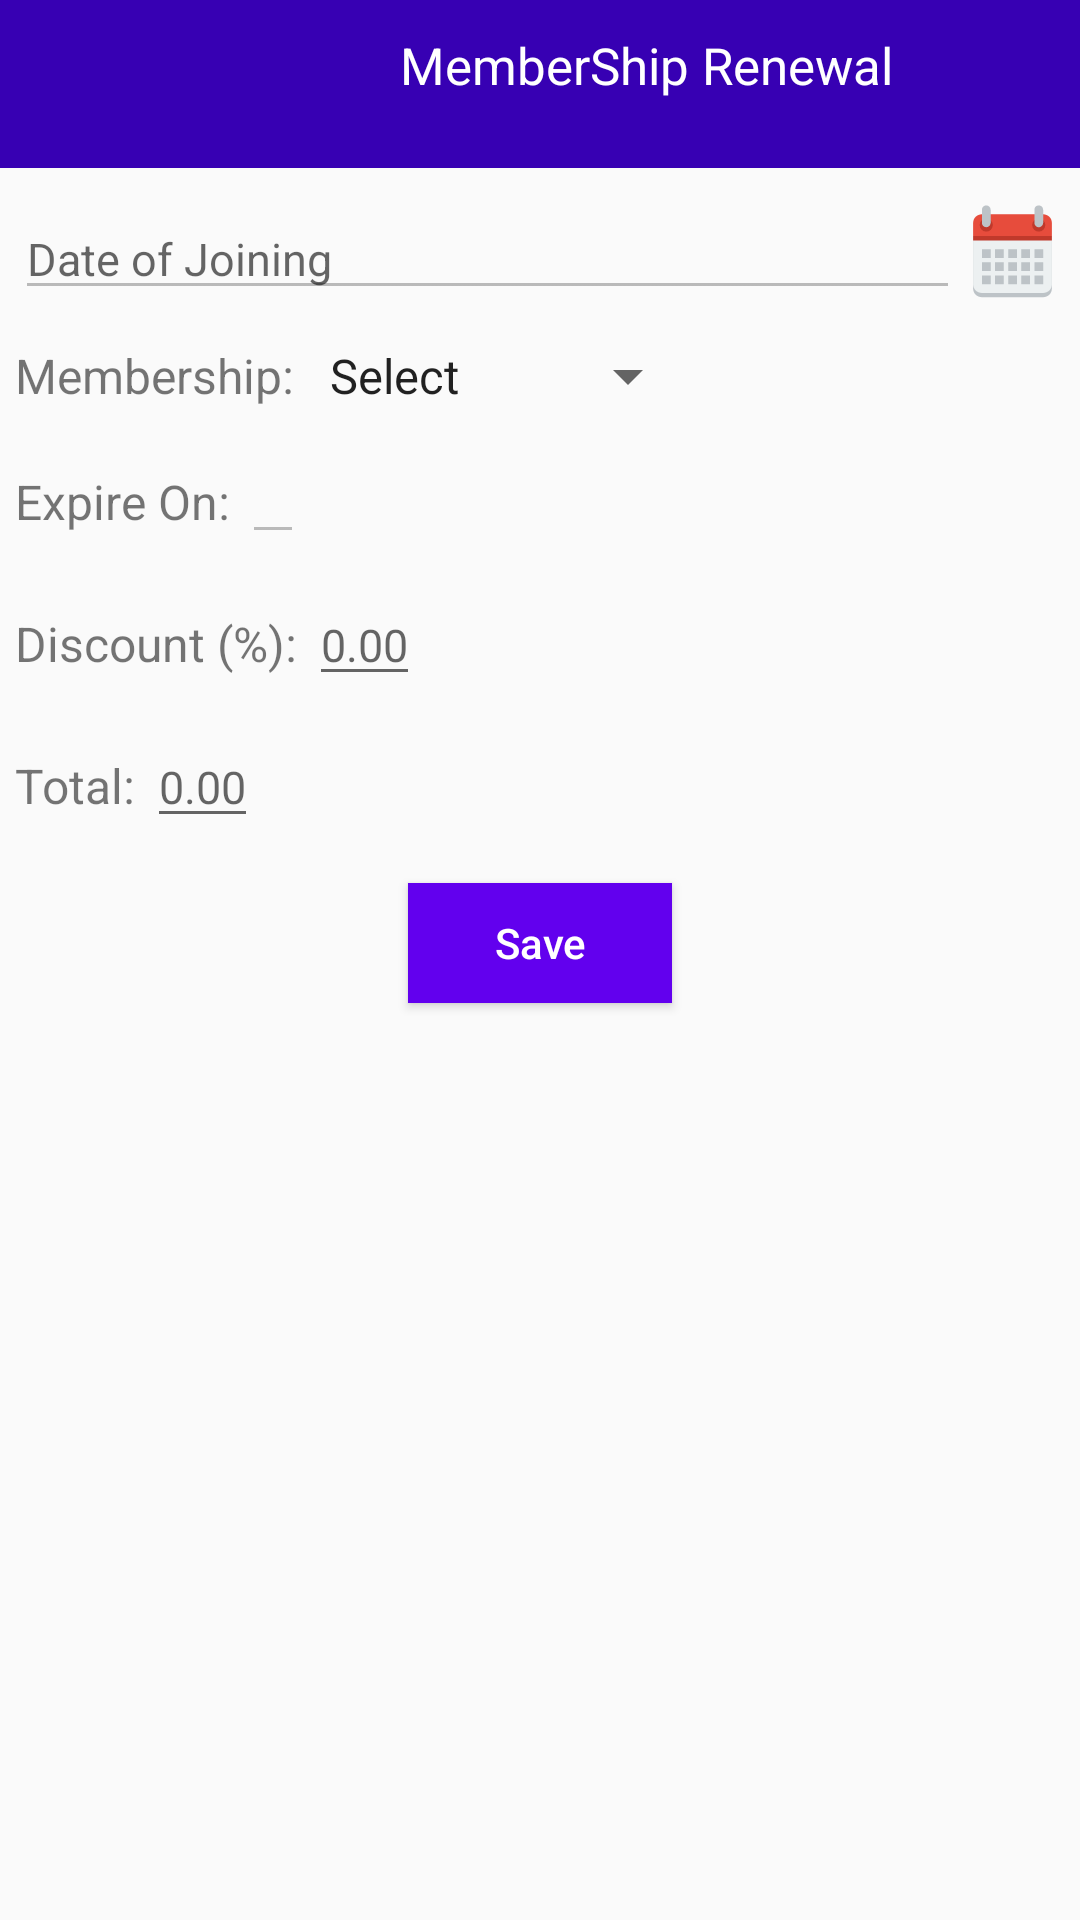

Layout XML and referenced resources for this Android screen:
<!-- AndroidManifest.xml: application theme AppTheme -->
<!-- res/layout/renew_dialog.xml -->
<?xml version="1.0" encoding="utf-8"?>
<LinearLayout xmlns:android="http://schemas.android.com/apk/res/android"
    android:layout_width="match_parent"
    android:layout_height="match_parent"
    xmlns:app="http://schemas.android.com/apk/res-auto"
    xmlns:tools="http://schemas.android.com/tools"
    android:orientation="vertical">

    <androidx.appcompat.widget.Toolbar
        android:layout_width="match_parent"
        android:layout_height="wrap_content"
        android:id="@+id/toolbarRenewDialog"
        android:background="@color/purple_700"
        app:titleTextColor="@color/white">
        <RelativeLayout
            android:layout_width="match_parent"
            android:layout_height="wrap_content"
            android:background="@color/purple_700">

            <ImageView
                android:layout_width="40dp"
                android:layout_height="35dp"
                android:src="@drawable/back_arrow"
                android:id="@+id/imgDialogRenewBack"
                tools:ignore="ContentDescription"/>

            <TextView
                android:layout_width="match_parent"
                android:layout_height="wrap_content"
                android:text="MemberShip Renewal"
                android:textSize="17sp"
                android:textColor="@color/white"
                android:background="@color/purple_700"
                android:gravity="center"
                android:layout_toEndOf="@id/imgDialogRenewBack"
                android:layout_marginStart="15dp"
                tools:ignore="HardcodedText"/>

        </RelativeLayout>
    </androidx.appcompat.widget.Toolbar>

    <LinearLayout
        android:layout_width="match_parent"
        android:layout_height="wrap_content"
        android:orientation="vertical"
        android:layout_marginStart="5dp"
        android:layout_marginEnd="5dp">

        <LinearLayout
            android:layout_width="match_parent"
            android:layout_height="wrap_content"
            android:layout_marginTop="10dp"
            android:layout_gravity="center"
            android:gravity="center"
            android:orientation="horizontal">

            <EditText
                android:id="@+id/edtDialogJoiningDate"
                android:layout_width="0dp"
                android:layout_height="wrap_content"
                android:layout_weight="1"
                android:hint="Date of Joining"
                android:inputType="date"
                android:textColor="@color/black"
                android:enabled="false"
                android:textSize="15sp"
                tools:ignore="Autofill,HardcodedText,TextFields"/>

            <ImageView
                android:id="@+id/imgDialogPicDate"
                android:layout_width="35dp"
                android:layout_height="35dp"
                android:src="@drawable/ic_calendar"/>
        </LinearLayout>

        <LinearLayout
            android:layout_width="match_parent"
            android:layout_height="wrap_content"
            android:layout_marginTop="10dp"
            android:orientation="horizontal">

            <TextView
                android:layout_width="wrap_content"
                android:layout_height="wrap_content"
                android:text="Membership: "
                android:textSize="16sp"/>

            <Spinner
                android:id="@+id/spDialogMembership"
                android:layout_width="wrap_content"
                android:layout_height="wrap_content"
                android:entries="@array/membership"/>
        </LinearLayout>

        <LinearLayout
            android:layout_width="match_parent"
            android:layout_height="wrap_content"
            android:layout_marginTop="10dp"
            android:orientation="horizontal">

            <TextView
                android:layout_width="wrap_content"
                android:layout_height="wrap_content"
                android:text="Expire On: "
                android:textSize="16sp"/>

            <EditText
                android:id="@+id/edtDialogExpire"
                android:layout_width="wrap_content"
                android:layout_height="wrap_content"
                android:inputType="date"
                android:enabled="false"
                android:textSize="15sp"/>
        </LinearLayout>

        <LinearLayout
            android:layout_width="match_parent"
            android:layout_height="wrap_content"
            android:layout_marginTop="10dp"
            android:orientation="horizontal">
            <TextView
                android:layout_width="wrap_content"
                android:layout_height="wrap_content"
                android:text="Discount (%): "
                android:textSize="16sp"/>

            <EditText
                android:id="@+id/edtDialogDiscount"
                android:layout_width="wrap_content"
                android:layout_height="wrap_content"
                android:inputType="numberDecimal"
                android:hint="0.00"
                android:textSize="15sp"/>
        </LinearLayout>

        <LinearLayout
            android:layout_width="match_parent"
            android:layout_height="wrap_content"
            android:layout_marginTop="10dp"
            android:orientation="horizontal">

            <TextView
                android:layout_width="wrap_content"
                android:layout_height="wrap_content"
                android:text="Total: "
                android:textSize="16sp"/>

            <EditText
                android:id="@+id/edtDialogtAmount"
                android:layout_width="wrap_content"
                android:layout_height="wrap_content"
                android:inputType="numberDecimal"
                android:hint="0.00"
                android:textSize="15sp"/>
        </LinearLayout>

        <Button
            android:id="@+id/btnDialogRenewSave"
            android:layout_width="wrap_content"
            android:layout_height="40dp"
            android:text="@string/save"
            android:background="@color/purple_500"
            android:textColor="@color/white"
            android:textAllCaps="false"
            android:layout_gravity="center"
            android:layout_margin="15dp" />

    </LinearLayout>


</LinearLayout>
<!-- resources referenced by this layout -->
<resources>
  <string-array name="membership">
          <item>Select</item>
          <item>1 Month</item>
          <item>3 Months</item>
          <item>6 Months</item>
          <item>1 Year</item>
          <item>3 Years</item>
      </string-array>
  <color name="black">#FF000000</color>
  <color name="purple_500">#FF6200EE</color>
  <color name="purple_700">#FF3700B3</color>
  <color name="white">#FFFFFFFF</color>
  <!-- drawable ic_calendar (drawable) -->
  <vector xmlns:android="http://schemas.android.com/apk/res/android"
      android:width="24dp"
      android:height="24dp"
      android:viewportWidth="24"
      android:viewportHeight="24">
    <path
        android:pathData="m5,4c-1.1046,0 -2,0.9 -2,2v14c0,1.1 0.8954,2 2,2h6,2 6c1.105,0 2,-0.9 2,-2v-14c0,-1.1 -0.895,-2 -2,-2h-6,-2 -6z"
        android:fillColor="#bdc3c7"/>
    <path
        android:pathData="m5,3c-1.1046,0 -2,0.8954 -2,2v14c0,1.105 0.8954,2 2,2h6,2 6c1.105,0 2,-0.895 2,-2v-14c0,-1.1046 -0.895,-2 -2,-2h-6,-2 -6z"
        android:fillColor="#ecf0f1"/>
    <path
        android:pathData="m5,3c-1.1046,0 -2,0.9 -2,2v3h18v-3c0,-1.1 -0.895,-2 -2,-2h-6,-2 -6z"
        android:fillColor="#e74c3c"/>
    <path
        android:pathData="m7.5,5.5a1.5,1.5 0,1 1,-3 0,1.5 1.5,0 1,1 3,0z"
        android:fillColor="#c0392b"/>
    <path
        android:pathData="m6,1c-0.5523,0 -1,0.4477 -1,1v3c0,0.5523 0.4477,1 1,1s1,-0.4477 1,-1v-3c0,-0.5523 -0.4477,-1 -1,-1z"
        android:fillColor="#bdc3c7"/>
    <path
        android:pathData="m19.5,5.5a1.5,1.5 0,1 1,-3 0,1.5 1.5,0 1,1 3,0z"
        android:fillColor="#c0392b"/>
    <path
        android:pathData="m18,1c-0.552,0 -1,0.4 -1,1v3c0,0.5 0.448,1 1,1s1,-0.5 1,-1v-3c0,-0.6 -0.448,-1 -1,-1z"
        android:fillColor="#bdc3c7"/>
    <path
        android:pathData="m5,11v2h2v-2h-2zM8,11v2h2v-2h-2zM11,11v2h2v-2h-2zM14,11v2h2v-2h-2zM17,11v2h2v-2h-2z"
        android:fillColor="#bdc3c7"/>
    <path
        android:pathData="m5,14v2h2v-2h-2zM8,14v2h2v-2h-2zM11,14v2h2v-2h-2zM14,14v2h2v-2h-2zM17,14v2h2v-2h-2z"
        android:fillColor="#bdc3c7"/>
    <path
        android:pathData="m5,17v2h2v-2h-2zM8,17v2h2v-2h-2zM11,17v2h2v-2h-2zM14,17v2h2v-2h-2zM17,17v2h2v-2h-2z"
        android:fillColor="#bdc3c7"/>
    <path
        android:pathData="M3,8h18v1h-18z"
        android:fillColor="#c0392b"/>
  
  </vector>
  <string name="save">Save</string>
  <style name="AppTheme" parent="Theme.AppCompat.Light.NoActionBar">
          <item name="colorPrimary">@color/purple_200</item>
          <item name="colorPrimaryDark">@color/purple_500</item>
          <item name="colorAccent">@color/purple_700</item>
          <item name="android:windowContentOverlay">@null</item>
          <item name="windowActionBar">false</item>
          <item name="windowNoTitle">true</item>
          <item name="drawerArrowStyle">@style/MaterialDrawer.DrawerArrowStyle</item>
      </style>
  <color name="purple_200">#FFBBB86F</color>
  <style name="MaterialDrawer.DrawerArrowStyle" parent="Widget.AppCompat.DrawerArrowToggle">
          <item name="spinBars">false</item>
          <item name="color">@color/white</item>
      </style>
</resources>
